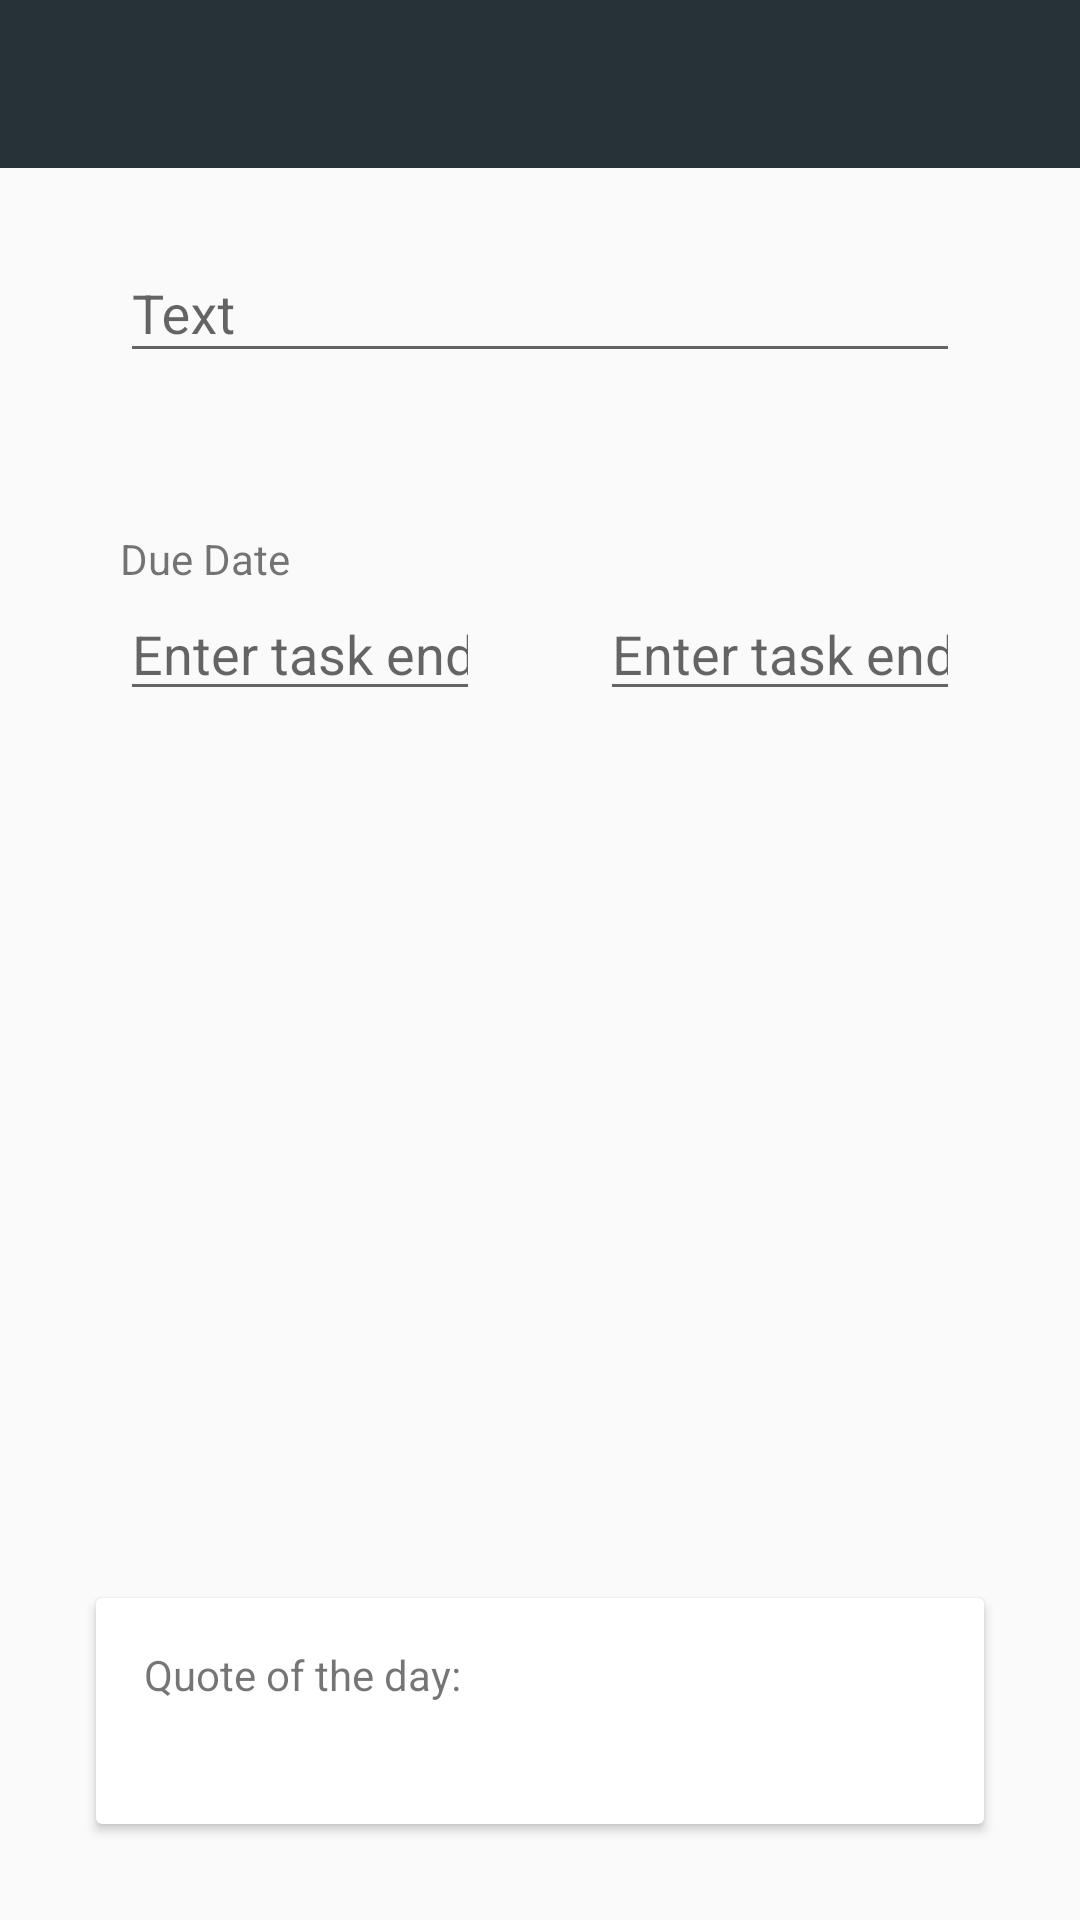

Android layout source for this screen:
<!-- AndroidManifest.xml: application theme AppTheme.NoActionBar -->
<!-- res/layout/activity_task.xml -->
<?xml version="1.0" encoding="utf-8"?>
<layout xmlns:android="http://schemas.android.com/apk/res/android"
    xmlns:app="http://schemas.android.com/apk/res-auto"
    xmlns:tools="http://schemas.android.com/tools">

    <android.support.constraint.ConstraintLayout
        android:layout_width="match_parent"
        android:layout_height="match_parent"
        tools:context="io.github.andyradionov.tasksedge.ui.main.MainActivity">

        <android.support.v7.widget.Toolbar
            android:id="@+id/toolbar"
            android:layout_width="match_parent"
            android:layout_height="?attr/actionBarSize"
            android:background="?attr/colorPrimary"
            app:popupTheme="@style/AppTheme.PopupOverlay">

            <TextView
                android:id="@+id/tv_toolbar_title"
                style="@style/TextAppearance.AppCompat.Widget.ActionBar.Title"
                android:layout_width="wrap_content"
                android:layout_height="wrap_content"
                android:layout_gravity="center_horizontal"
                android:fontFamily="@font/bevan"
                android:textColor="@android:color/white" />
        </android.support.v7.widget.Toolbar>

        <android.support.design.widget.TextInputLayout
            android:id="@+id/input_layout_text"
            android:layout_width="@dimen/text_input_width"
            android:layout_height="wrap_content"
            android:layout_marginTop="@dimen/text_input_margin_top"
            android:focusable="false"
            app:errorEnabled="true"
            app:layout_constraintLeft_toLeftOf="parent"
            app:layout_constraintRight_toRightOf="parent"
            app:layout_constraintTop_toBottomOf="@id/toolbar">

            <android.support.design.widget.TextInputEditText
                android:id="@+id/et_input_text"
                android:layout_width="match_parent"
                android:layout_height="wrap_content"
                android:hint="@string/text_hint"
                android:maxLength="50"
                android:maxLines="1"
                android:singleLine="true"
                android:textSize="@dimen/task_text_size" />

        </android.support.design.widget.TextInputLayout>


        <TextView
            android:id="@+id/tv_task_date_label"
            android:layout_width="@dimen/text_input_width"
            android:layout_height="wrap_content"
            android:layout_marginTop="@dimen/date_label_margin_top"
            android:gravity="start"
            android:text="@string/due_date"
            app:layout_constraintLeft_toLeftOf="parent"
            app:layout_constraintRight_toRightOf="parent"
            app:layout_constraintTop_toBottomOf="@id/input_layout_text" />

        <EditText
            android:id="@+id/et_date"
            android:layout_width="@dimen/date_input_width"
            android:layout_height="wrap_content"
            android:focusable="false"
            android:hint="@string/input_day_hint"
            android:inputType="date"
            android:textSize="@dimen/task_text_size"
            app:layout_constraintLeft_toLeftOf="@id/tv_task_date_label"
            app:layout_constraintTop_toBottomOf="@id/tv_task_date_label" />

        <EditText
            android:id="@+id/et_time"
            android:layout_width="@dimen/date_input_width"
            android:layout_height="wrap_content"
            android:focusable="false"
            android:hint="@string/time_input_hint"
            android:inputType="time"
            android:textSize="@dimen/task_text_size"
            app:layout_constraintRight_toRightOf="@id/tv_task_date_label"
            app:layout_constraintTop_toBottomOf="@id/tv_task_date_label" />

        <android.support.v7.widget.CardView
            android:layout_width="match_parent"
            android:layout_height="wrap_content"
            android:layout_marginBottom="@dimen/quote_card_margin_top"
            android:layout_marginLeft="@dimen/quote_card_margin_side"
            android:layout_marginRight="@dimen/quote_card_margin_side"
            android:layout_marginTop="@dimen/quote_card_margin_top"
            app:layout_constraintBottom_toBottomOf="parent"
            app:layout_constraintLeft_toLeftOf="parent"
            app:layout_constraintRight_toRightOf="parent">

            <LinearLayout
                android:layout_width="match_parent"
                android:layout_height="match_parent"
                android:orientation="vertical"
                android:padding="@dimen/quote_card_padding">

                <TextView
                    android:layout_width="match_parent"
                    android:layout_height="wrap_content"
                    android:text="@string/quote_label" />

                <TextView
                    android:id="@+id/tv_quote"
                    android:layout_width="match_parent"
                    android:layout_height="wrap_content"
                    android:textColor="@android:color/black"
                    android:textSize="@dimen/quote_text_size"
                    android:textStyle="italic" />
            </LinearLayout>
        </android.support.v7.widget.CardView>
    </android.support.constraint.ConstraintLayout>
</layout>
<!-- resources referenced by this layout -->
<resources>
  <dimen name="date_input_width">120dp</dimen>
  <dimen name="date_label_margin_top">32dp</dimen>
  <dimen name="quote_card_margin_side">32dp</dimen>
  <dimen name="quote_card_margin_top">32dp</dimen>
  <dimen name="quote_card_padding">16dp</dimen>
  <dimen name="quote_text_size">18sp</dimen>
  <dimen name="task_text_size">18sp</dimen>
  <dimen name="text_input_margin_top">16dp</dimen>
  <dimen name="text_input_width">280dp</dimen>
  <string name="due_date">Due Date</string>
  <string name="input_day_hint">Enter task end day</string>
  <string name="quote_label">Quote of the day:</string>
  <string name="text_hint">Text</string>
  <string name="time_input_hint">Enter task end time</string>
  <style name="AppTheme.PopupOverlay" parent="ThemeOverlay.AppCompat.Light" />
  <style name="AppTheme.NoActionBar" parent="AppTheme">
          <item name="windowActionBar">false</item>
          <item name="windowNoTitle">true</item>
      </style>
  <style name="AppTheme" parent="Theme.AppCompat.Light.DarkActionBar">
          
          <item name="colorPrimary">@color/colorPrimary</item>
          <item name="colorPrimaryDark">@color/colorPrimaryDark</item>
          <item name="colorAccent">@color/colorAccent</item>
          <item name="preferenceTheme">@style/PreferenceThemeOverlay.v14.Material</item>
      </style>
  <color name="colorPrimary">#263238</color>
  <color name="colorPrimaryDark">#000a12</color>
  <color name="colorAccent">#ffb300</color>
</resources>
